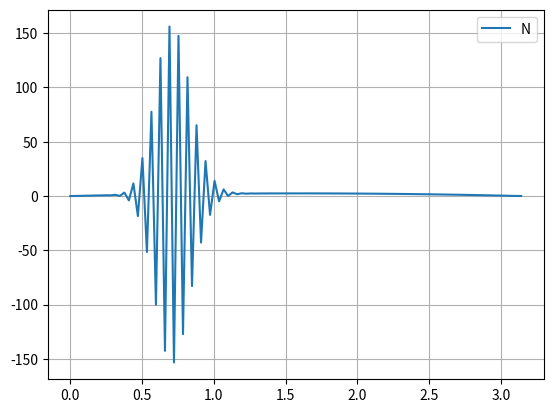

The matplotlib source for this figure:
import numpy as np
import matplotlib.pyplot as plt

def func(x:float):
    return x*(np.pi- x)

n=100
dx=np.pi /n
dt=0.01
Re=500
# Re=50
# Re=500

xlist=[i * dx for i in range(n+1)]
A=[]
B=[]
C=[]
D=[]
u=[func(x) for x in xlist]
itt=0

while itt<=10:
    for i in range(n):
        A.append(u[i]/dx - 1/(Re*dx**2))
        B.append(-u[i]/dx + 1/dt + 2/(Re*dx**2))
        C.append(-1/(Re*dx**2))
        D.append(u[i]/dt)
    un=[0 for i in range(len(u))]
    alphan=[0]
    betan=[1]
    for i in range(n):
        alphan.append(-A[i]/(B[i]+ C[i]*alphan[i]))
        betan.append((D[i]-C[i]*betan[i])/(B[i]+ C[i]*alphan[i]))
    un[n]=(betan[n]/(1-alphan[n]))
    for i in range(n-1,-1,-1):
        un[i]=alphan[i+1]* un[i+1] + betan[i+1]
    u=un
    itt+=1

plt.plot(xlist,u,label="N")
plt.grid()
plt.legend()
plt.show()